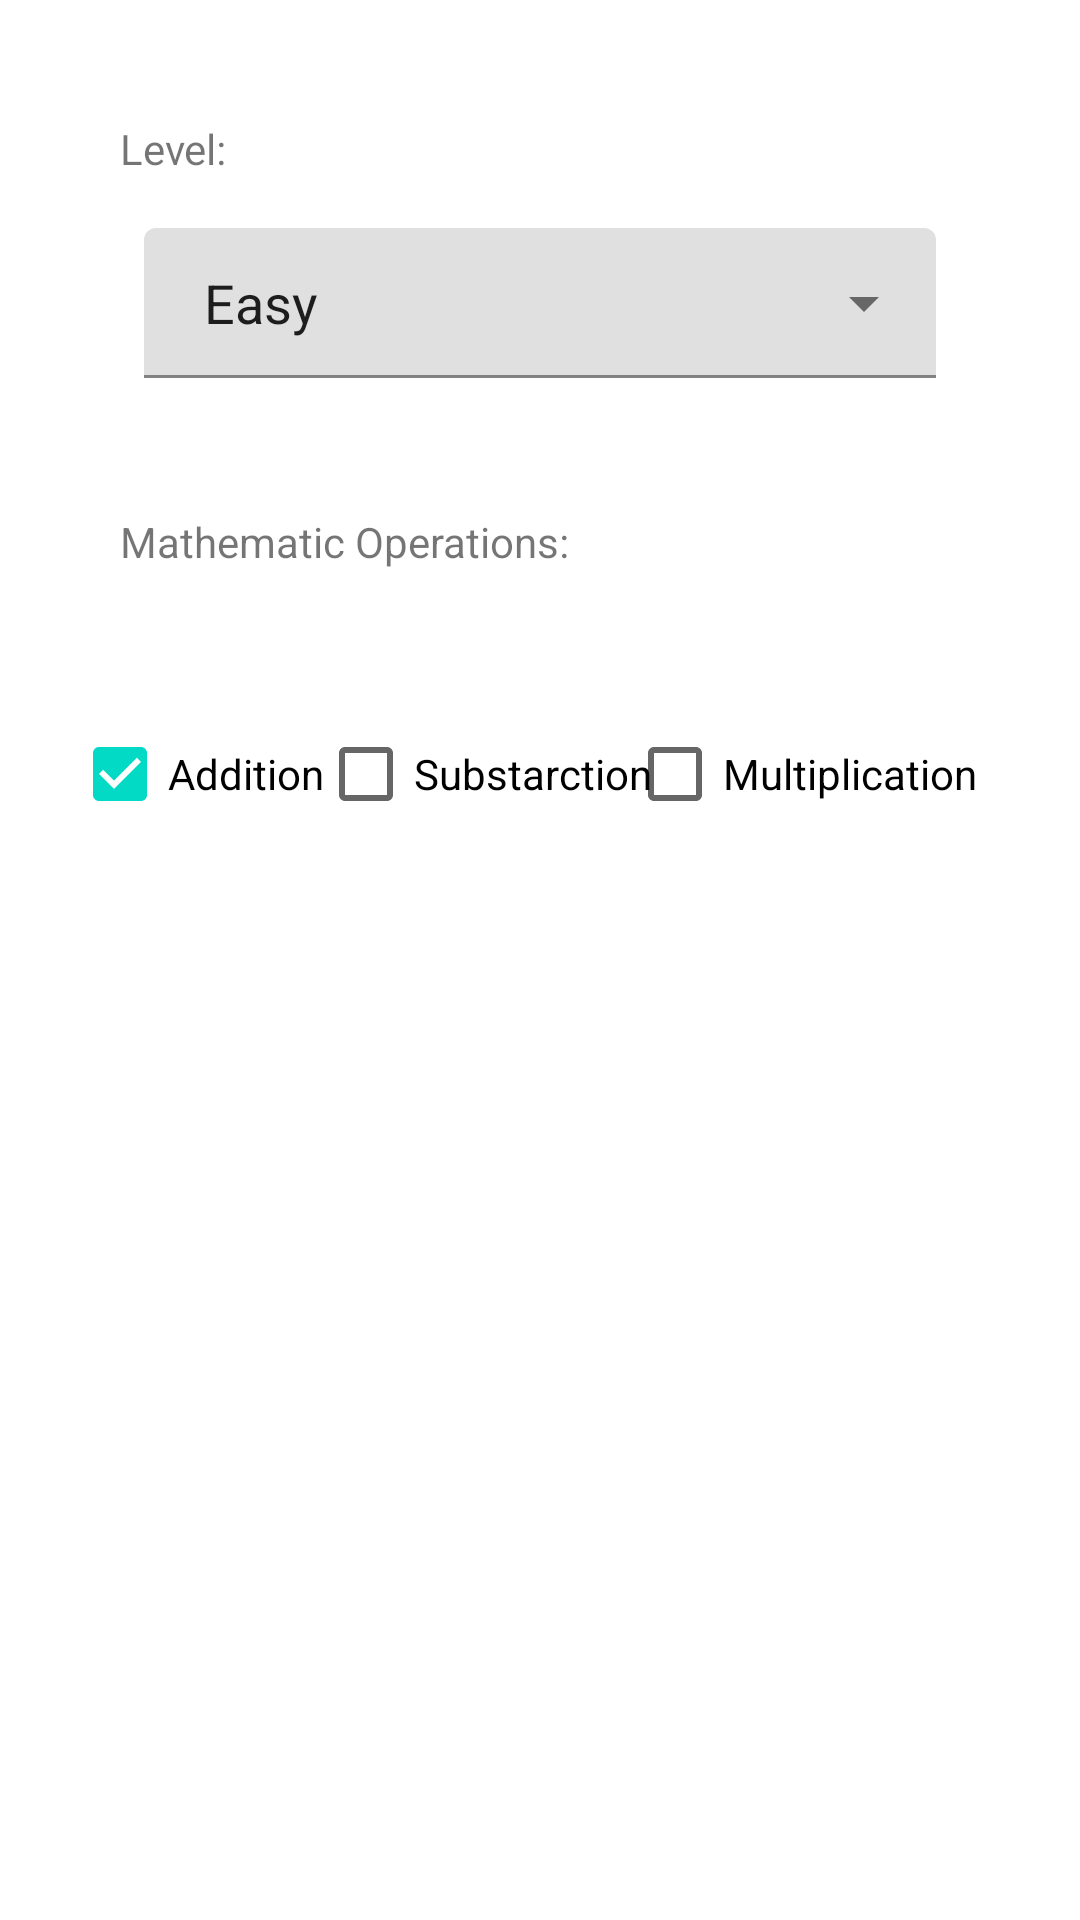

Layout XML and referenced resources for this Android screen:
<!-- AndroidManifest.xml: application theme Theme.Native160421030 -->
<!-- res/layout/fragment_option.xml -->
<?xml version="1.0" encoding="utf-8"?>
<FrameLayout xmlns:android="http://schemas.android.com/apk/res/android"
    xmlns:app="http://schemas.android.com/apk/res-auto"
    xmlns:tools="http://schemas.android.com/tools"
    android:layout_width="match_parent"
    android:layout_height="match_parent"
    tools:context=".OptionFragment">

    <androidx.constraintlayout.widget.ConstraintLayout
        android:layout_width="match_parent"
        android:layout_height="wrap_content">

        <TextView
            android:id="@+id/textView2"
            android:layout_width="wrap_content"
            android:layout_height="wrap_content"
            android:layout_marginStart="40dp"
            android:layout_marginTop="40dp"
            android:text="Level:"
            app:layout_constraintStart_toStartOf="parent"
            app:layout_constraintTop_toTopOf="parent" />

        <com.google.android.material.textfield.TextInputLayout
            android:id="@+id/textInputLayout"
            style="@style/Widget.Material3.AutoCompleteTextView.OutlinedBox"
            android:layout_width="0dp"
            android:layout_height="wrap_content"
            android:layout_marginStart="32dp"
            android:layout_marginEnd="32dp"
            app:endIconMode="dropdown_menu"
            app:layout_constraintEnd_toEndOf="parent"
            app:layout_constraintStart_toStartOf="parent"
            app:layout_constraintTop_toBottomOf="@+id/textView2">

            <AutoCompleteTextView
                android:id="@+id/txtLevel"
                android:layout_width="match_parent"
                android:layout_height="50dp"
                android:layout_weight="1"
                android:paddingLeft="20dp"
                android:text="Easy" />

        </com.google.android.material.textfield.TextInputLayout>

        <TextView
            android:id="@+id/textView3"
            android:layout_width="wrap_content"
            android:layout_height="wrap_content"
            android:layout_marginStart="40dp"
            android:layout_marginTop="28dp"
            android:text="Mathematic Operations:"
            app:layout_constraintStart_toStartOf="parent"
            app:layout_constraintTop_toBottomOf="@+id/textInputLayout" />

        <CheckBox
            android:id="@+id/checkBox"
            android:layout_width="103dp"
            android:layout_height="48dp"
            android:layout_marginStart="24dp"
            android:layout_marginTop="44dp"
            android:checked="true"
            android:text="Addition"
            app:layout_constraintStart_toStartOf="parent"
            app:layout_constraintTop_toBottomOf="@+id/textView3" />

        <CheckBox
            android:id="@+id/checkBox2"
            android:layout_width="119dp"
            android:layout_height="48dp"
            android:layout_marginTop="44dp"
            android:text="Substarction"
            app:layout_constraintEnd_toStartOf="@+id/checkBox3"
            app:layout_constraintHorizontal_bias="0.576"
            app:layout_constraintStart_toEndOf="@+id/checkBox"
            app:layout_constraintTop_toBottomOf="@+id/textView3" />

        <CheckBox
            android:id="@+id/checkBox3"
            android:layout_width="127dp"
            android:layout_height="48dp"
            android:layout_marginTop="44dp"
            android:layout_marginEnd="24dp"
            android:text="Multiplication"
            app:layout_constraintEnd_toEndOf="parent"
            app:layout_constraintTop_toBottomOf="@+id/textView3" />
    </androidx.constraintlayout.widget.ConstraintLayout>
</FrameLayout>
<!-- resources referenced by this layout -->
<resources>
  <style name="Theme.Native160421030" parent="Theme.MaterialComponents.DayNight.DarkActionBar">
          
          <item name="colorPrimary">@color/purple_500</item>
          <item name="colorPrimaryVariant">@color/purple_700</item>
          <item name="colorOnPrimary">@color/white</item>
          
          <item name="colorSecondary">@color/teal_200</item>
          <item name="colorSecondaryVariant">@color/teal_700</item>
          <item name="colorOnSecondary">@color/black</item>
          
          <item name="android:statusBarColor">?attr/colorPrimaryVariant</item>
          
      </style>
  <!-- not gathered from this repository: default colours our renderer supplied (Android Studio template values) -->
  <color name="purple_500">#FF6200EE</color>
  <color name="purple_700">#FF3700B3</color>
  <color name="teal_200">#FF03DAC5</color>
  <color name="teal_700">#FF018786</color>
  <color name="black">#FF000000</color>
  <color name="white">#FFFFFFFF</color>
</resources>
